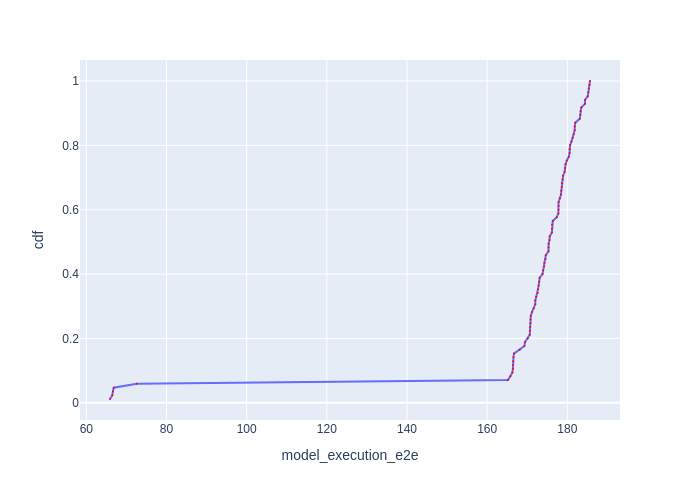

Source data for this figure (header and first rows):
Batch Id, model_execution_e2e, cdf
84, 65.9, 0.01176
50, 66.47, 0.02353
33, 66.64, 0.03529
67, 66.84, 0.04706
16, 72.58, 0.05882
17, 165.2, 0.07059
51, 165.8, 0.08235
18, 166.3, 0.09412
35, 166.4, 0.1059
68, 166.4, 0.1176
69, 166.5, 0.1294
52, 166.6, 0.1412
34, 166.7, 0.1529
1, 168.2, 0.1647
36, 169.3, 0.1765
53, 169.4, 0.1882
19, 170.1, 0.2
20, 170.6, 0.2118
37, 170.7, 0.2235
3, 170.7, 0.2353
2, 170.8, 0.2471
71, 170.8, 0.2588
54, 170.9, 0.2706
70, 171.2, 0.2824
21, 171.6, 0.2941
72, 172, 0.3059
38, 172, 0.3176
4, 172.3, 0.3294
39, 172.6, 0.3412
5, 172.7, 0.3529
22, 172.8, 0.3647
55, 173, 0.3765
56, 173.1, 0.3882
6, 173.8, 0.4
23, 174, 0.4118
57, 174.2, 0.4235
40, 174.3, 0.4353
73, 174.6, 0.4471
74, 174.6, 0.4588
24, 175.3, 0.4706
41, 175.3, 0.4824
7, 175.3, 0.4941
75, 175.6, 0.5059
58, 175.6, 0.5176
25, 176.2, 0.5294
8, 176.2, 0.5412
42, 176.2, 0.5529
59, 176.4, 0.5647
9, 177.4, 0.5765
77, 177.8, 0.5882
60, 177.8, 0.6
43, 177.8, 0.6118
26, 177.8, 0.6235
76, 178.1, 0.6353
27, 178.4, 0.6471
61, 178.5, 0.6588
44, 178.6, 0.6706
78, 178.7, 0.6824
10, 178.8, 0.6941
0, 179, 0.7059
... 25 more rows
